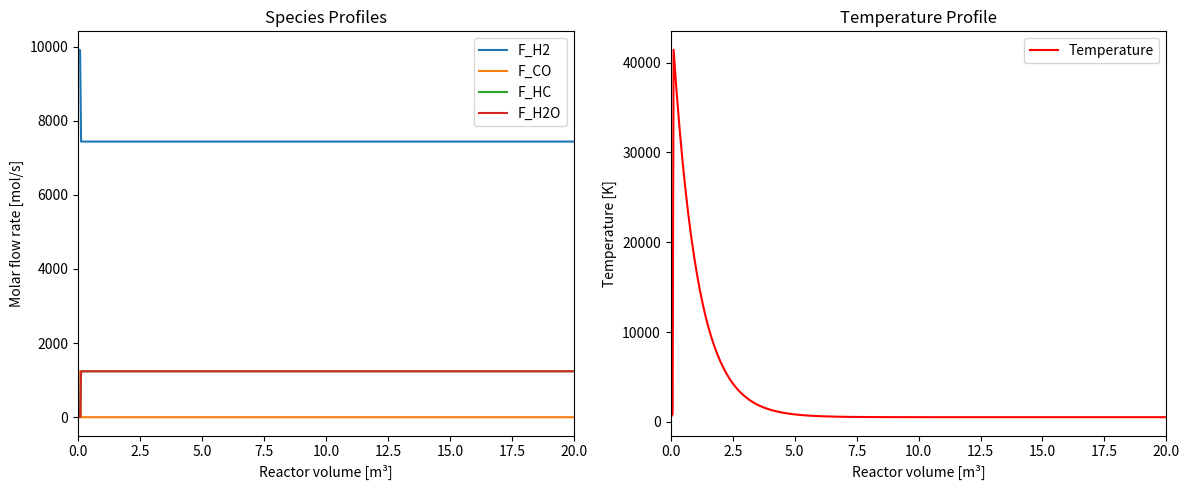

Python code for this plot:
"""
In this model the mass balances are modeled using PFR behaviour as the gas flow is assumed to behave as plug flow.
While the temperature profile is modeled as a CSTR as the turbulence ensures that solid particles which contribute
to heat profile are perfectly mixed.
"""

import numpy as np
import matplotlib.pyplot as plt
from scipy.integrate import solve_ivp


# ---------------- General constants ----------------
g = 9.81
gamma = 0.375
R = 8.3145  # J/(K mol)

# ---------------- Reactor Properties ----------------
V_fin = 392.6990816987
u_mf = 1.19e-1
u_c = 0.87
D_r = 6.0

epsilon_mf = 0.625
epsilon_c = 0.55

# ---------------- Gas properties ----------------
rho_g = 1.94
mu = 1.54e-5

# ---------------- Catalyst properties ----------------
rho_s = 7.794e3
d_p = 100e-6
phi_s = 1.0

Wcat_per_V = 100.0
A_ht_total = 4958.5
a_ht = A_ht_total / V_fin   # m2/m3

# ---------------- Parameters from the assignment ----------------
a0 = 8.88522e-3
Ea = 3.737e4
b0 = 2.226
DbH = -6.837e3

# ---------------- Input parameters ----------------
F_CO0 = 1239.6
F_H20 = 8.0 * F_CO0
F_HC0 = 0.0
F_H2O0 = 0.0

F0 = np.array([F_H20, F_CO0, F_HC0, F_H2O0], dtype=float)
FT = F0.sum()

p = 20 * 1.01325      # bar
T0 = 340 + 273.15     # K
Tc = 250 + 273.15     # K
U = 400               # J/(m2 s K)
dHrxn = -170e3        # J/mol

Cp = np.array([29.0, 30.0, 200.0, 35.0], dtype=float)   # [H2, CO, HC, H2O]
stoi_mat = np.array([-2.0, -1.0, 1.0, 1.0], dtype=float)


def reactor(V: float, vars: np.ndarray, params: list, stoi_mat: np.ndarray) -> np.ndarray:
    """
    The mass balance is computed using a PFR model for the gas phase.
    The temperature is approximated using a CSTR-like algebraic target temperature,
    but embedded in solve_ivp through a relaxation derivative.
    """
    F = vars[:-1]
    T = vars[-1]

    # Prevent small negative trial values from RK stages
    F = np.maximum(F, 1e-12)

    Ea, R, DbH, dHrxn, U, Tc, a0, b0, p, Wcat_per_V, F0, a_ht = params

    # ---------- Mass balance ----------
    FT = np.sum(F)
    p_CO = (F[1] / FT) * p
    p_H2 = (F[0] / FT) * p

    alpha = a0 * np.exp((Ea / R) * (1 / 493.15 - 1 / T))
    beta  = b0 * np.exp((DbH / R) * (1 / 493.15 - 1 / T))

    r_mass = (3.0 * alpha * p_CO * p_H2) / (1.0 + beta * p_CO) ** 2
    r_vol = r_mass * Wcat_per_V

    dFdV = stoi_mat * r_vol

    # ---------- Energy balance ----------
    # For a CSTR-like temperature estimate:
    # q_rxn = q_cool  ->  (-dHrxn)*r_vol = U*a_ht*(T - Tc)
    # So the algebraic target temperature is:
    T_target = Tc + ((-dHrxn) * r_vol) / (U * a_ht)

    # To keep solve_ivp structure, use a relaxation form toward the algebraic target
    dTdV = T_target - T

    return np.hstack((dFdV, dTdV))


# ---------------- Integrating the ODE ----------------
V_span = [0.0, V_fin]
V_eval = np.linspace(0.0, V_fin, 10001)

vars0 = np.append(F0, T0)
params = [Ea, R, DbH, dHrxn, U, Tc, a0, b0, p, Wcat_per_V, F0, a_ht]

sol = solve_ivp(
    reactor,
    V_span,
    vars0,
    method="RK45",
    t_eval=V_eval,
    args=(params, stoi_mat)
)

# ---------------- Conversion calculation ----------------
X_H2 = (F0[0] - sol.y[0]) / F0[0]
X_CO = (F0[1] - sol.y[1]) / F0[1]

# ---------------- Plotting ----------------
fig, ax = plt.subplots(1, 2, figsize=(12, 5))

# --- Molar flow rates ---
ax[0].plot(sol.t, sol.y[0], label='F_H2')
ax[0].plot(sol.t, sol.y[1], label='F_CO')
ax[0].plot(sol.t, sol.y[2], label='F_HC')
ax[0].plot(sol.t, sol.y[3], label='F_H2O')
ax[0].set_xlim(0, 20)
ax[0].legend()
ax[0].set_ylabel('Molar flow rate [mol/s]')
ax[0].set_xlabel('Reactor volume [m³]')
ax[0].set_title('Species Profiles')

# --- Temperature ---
ax[1].plot(sol.t, sol.y[4], label='Temperature', color='r')
ax[1].set_xlim(0, 20)
ax[1].legend()
ax[1].set_ylabel('Temperature [K]')
ax[1].set_xlabel('Reactor volume [m³]')
ax[1].set_title('Temperature Profile')

plt.tight_layout()
plt.show()

# ---------------- Volume at 80% conversion ----------------
X_target = 0.80
X = X_CO

if np.max(X) < X_target:
    print(f"80% conversion is not reached within V = {V_fin} m^3")
else:
    V_80 = np.interp(X_target, X, sol.t)
    
    print(f"Reactor volume at 80% conversion = {V_80:.4f} m^3")
